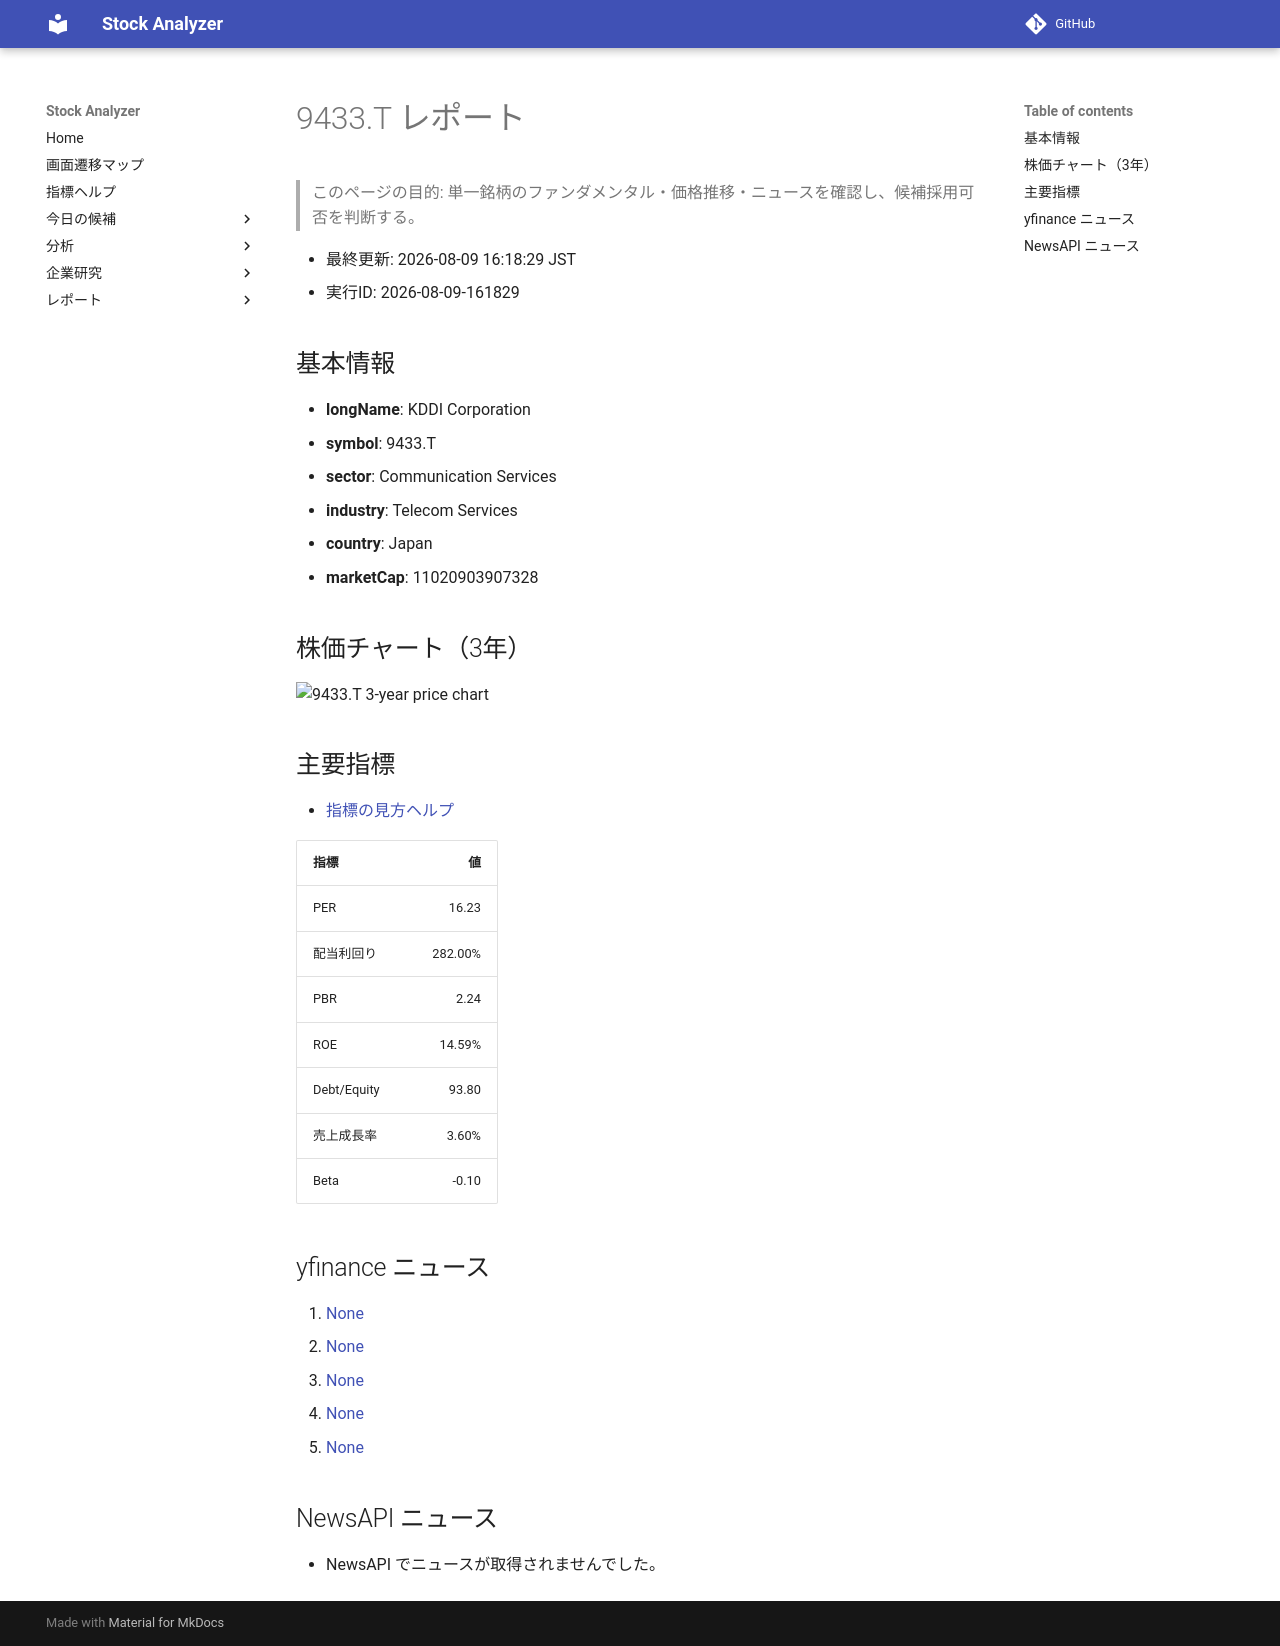

repository: Yumi-note/Making-APP · page: reports/2026-08-09/161829/9433_T/index.html · generator: mkdocs

# 9433.T レポート

> このページの目的: 単一銘柄のファンダメンタル・価格推移・ニュースを確認し、候補採用可否を判断する。

- 最終更新: 2026-08-09 16:18:29 JST
- 実行ID: 2026-08-09-161829

## 基本情報

- **longName**: KDDI Corporation
- **symbol**: 9433.T
- **sector**: Communication Services
- **industry**: Telecom Services
- **country**: Japan
- **marketCap**: 11020903907328

## 株価チャート（3年）

![9433.T 3-year price chart](9433_T_3y.png)

## 主要指標

- [指標の見方ヘルプ](../../../../indicators.md)

| 指標 | 値 |
|---|---:|
| PER | 16.23 |
| 配当利回り | 282.00% |
| PBR | 2.24 |
| ROE | 14.59% |
| Debt/Equity | 93.80 |
| 売上成長率 | 3.60% |
| Beta | -0.10 |

## yfinance ニュース

1. [None](None)
2. [None](None)
3. [None](None)
4. [None](None)
5. [None](None)

## NewsAPI ニュース

- NewsAPI でニュースが取得されませんでした。
